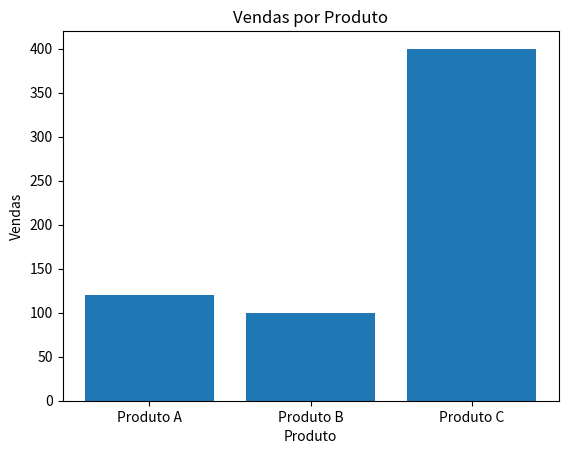

This figure's Python source:
import pandas as pd
import numpy as np
import matplotlib.pyplot as plt

# Dados de exemplo
dados = [['Produto A', 120], ['Produto B', 100], ['Produto C', 400]]
df = pd.DataFrame(dados, columns=['Produto', 'Vendas'])

# Cálculo da média e do desvio padrão das vendas
media_vendas = np.mean(df['Vendas'])
desvio_padrao_vendas = np.std(df['Vendas'])

print(f"Média das vendas: {media_vendas}")
print(f"Desvio padrão das vendas: {desvio_padrao_vendas}")

# Gráfico de barras com as vendas de cada produto
plt.bar(df['Produto'], df['Vendas'])
plt.xlabel('Produto')
plt.ylabel('Vendas')
plt.title('Vendas por Produto')
plt.show()